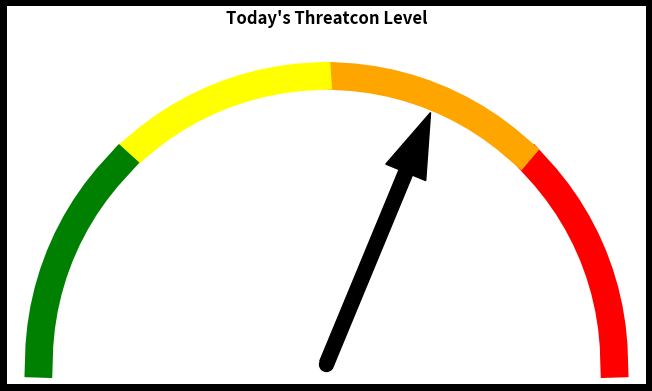

This figure's Python source: (Note: this script raises an exception after producing the figure.)
import matplotlib.pyplot as plt
import numpy as np
from matplotlib.patches import FancyArrow


def gauge(color):
    # Create figure and axis
    rad_angle = 0
    fig, ax = plt.subplots(figsize=(8, 4))

    # Set the gauge range
    angles = np.linspace(0, 180)

    # Create color ranges
    red = angles <= 45
    orange = (angles > 45) & (angles <= 90)
    yellow = (angles > 90) & (angles <= 135)
    green = angles > 135

    # Plot the colored arcs
    radius = 1
    ax.plot(radius * np.cos(np.radians(angles[red])),
            radius * np.sin(np.radians(angles[red])),
            color='red', linewidth=20)
    ax.plot(radius * np.cos(np.radians(angles[orange])),
            radius * np.sin(np.radians(angles[orange])),
            color='orange', linewidth=20)
    ax.plot(radius * np.cos(np.radians(angles[yellow])),
            radius * np.sin(np.radians(angles[yellow])),
            color='yellow', linewidth=20)
    ax.plot(radius * np.cos(np.radians(angles[green])),
            radius * np.sin(np.radians(angles[green])),
            color='green', linewidth=20)

    # Add the arrow (needle)
    if color == 'red':
        rad_angle = np.radians(22.5)
    elif color == 'orange':
        rad_angle = np.radians(67.5)
    elif color == 'yellow':
        rad_angle = np.radians(112.5)
    elif color == 'green':
        rad_angle = np.radians(157.5)

    arrow_length = 0.72
    arrow_width = 0.05
    arrow = FancyArrow(0, 0,
                       arrow_length * np.cos(rad_angle),
                       arrow_length * np.sin(rad_angle),
                       width=arrow_width,
                       color='black')
    ax.add_patch(arrow)

    # Add a center dot
    ax.plot(0, 0, 'ko', markersize=10)

    # Set title with padding
    ax.text(0, 1.2, 'Today\'s Threatcon Level', ha='center', va='center', fontsize=12, fontweight='bold')

    # Configure plot
    ax.set_aspect('equal')
    ax.axis('off')
    plt.tight_layout()

    return fig


def make_chart():
    # Create gauge with value 60
    fig = gauge('orange')

    # Add a thin black border around the figure
    fig.patch.set_edgecolor('black')
    fig.patch.set_linewidth(10)

    fig.savefig('web/static/charts/Threatcon Level.png', format='png', bbox_inches='tight', pad_inches=0.1)
    plt.close()


if __name__ == '__main__':
    make_chart()
